Dataset: level_5 (GitHub, unica-visual-intelligence-lab/WBC-USID). Classes: basophil, esophil, lymphocyte, monocyte, neutrophil.

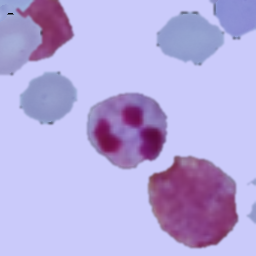
Label: neutrophil

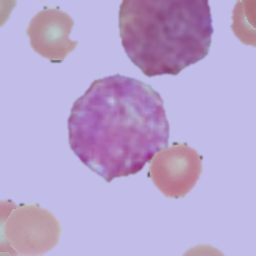
Label: basophil

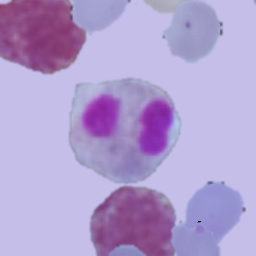
Label: esophil

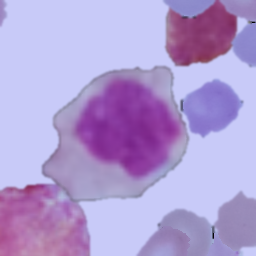
Label: monocyte

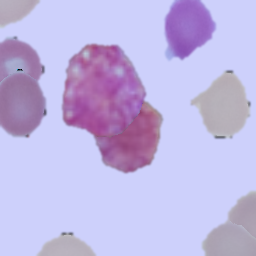
Label: basophil

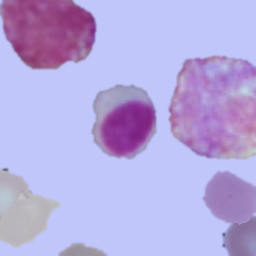
Label: lymphocyte
